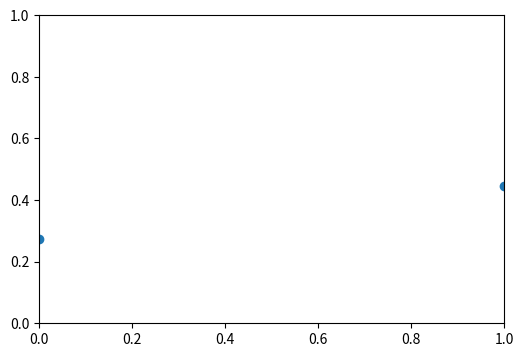

Write the Python code that produced this figure. (Note: this script raises an exception after producing the figure.)
import numpy as np
import scipy.stats as st


class RunningStat:

    def __init__(self, shape):
        self.shape = shape
        self.expect = np.zeros(shape)
        self.varSum = np.zeros(shape)
        self.count = 0

    def record(self, sample):
        self.count += 1
        diff = sample - self.expect
        self.expect += diff/self.count
        self.varSum += diff * (sample - self.expect)

    def record_batch(self, values, counts):
        """
        Update the running statistics with `counts[i]` copies of `values[i]`.

        Parameters
        ----------
        values : 1‑D array‑like of constants            (e.g. waiting times 0,1,2,…)
        counts : 1‑D array‑like of non‑negative integers (how many start after that wait)

        The two arrays must have equal length.
        """
        m = counts.sum()
        if m == 0:
            return
        batch_mean = (counts*values).sum()/m
        batch_var_sum = (counts * (values - batch_mean) ** 2).sum()
        # treat the batch as another RunningStat and merge once
        tmp = RunningStat((1,))
        tmp.count = m
        tmp.expect = np.array([batch_mean])
        tmp.varSum = np.array([batch_var_sum])
        self.merge(tmp)

    def mean(self):
        return self.expect

    def sample_variance(self):
        sampleVariance = np.zeros(self.shape)
        if self.count > 1:
            sampleVariance = self.varSum/(self.count-1)
        return sampleVariance

    def half_window(self, confidence):
        halfWindow = np.zeros(self.shape)
        if self.count > 1:
            sampleVariance = self.varSum/(self.count-1)
            std = np.sqrt(sampleVariance)
            t_crit = np.abs(st.t.ppf((1-confidence)/2, self.count-1))
            halfWindow = t_crit * std/np.sqrt(self.count)
        return halfWindow

    def mean_difference(self, other, confidence):
        meanDiff = self.expect - other.expect
        sampleVar1, sampleSize1 = self.sample_variance(), self.sample_size()
        sampleVar2, sampleSize2 = other.sample_variance(), other.sample_size()
        t_crit = np.abs(st.t.ppf((1-confidence)/2, sampleSize1 + sampleSize2 - 2))
        halfWindow = t_crit * np.sqrt(sampleVar1/sampleSize1 + sampleVar2/sampleSize2)
        return meanDiff, halfWindow

    def sample_size(self):
        return self.count

    def std(self):
        return np.sqrt(self.sample_variance())

    def merge(self, other):
        # --- nothing to add ----------------------------------------------------
        if other.count == 0:
            return

        # --- this instance is empty: adopt other's summary --------------------
        if self.count == 0:
            self.count = other.count
            self.expect = other.expect.copy()
            self.varSum = other.varSum.copy()
            return
        total_count = self.count + other.count
        new_expected = (self.expect * self.count + other.expect * other.count) / total_count
        delta = other.expect - self.expect
        new_varSum = self.varSum + other.varSum + (self.count * other.count / total_count) * (delta ** 2)
        self.count = total_count
        self.expect = new_expected
        self.varSum = new_varSum

if __name__ == "__main__":
    import matplotlib.pyplot as plt
    schedule1 = np.array([
        [3, 2, 0],  # start today
        [1, 0, 2],  # wait 1 day
        [0, 1, 0],  # wait 2 days
        [0, 0, 1]  # wait 3 days
    ])

    schedule2 = np.array([
        [2, 1, 1],
        [0, 2, 0],
        [1, 0, 0]
    ])

    schedule3 = np.array([
        [4, 3, 2],
        [0, 0, 1],
    ])
    schedules = [schedule1, schedule2, schedule3]

    # Build stats
    num_types = schedules[0].shape[1]
    stats = {j: RunningStat(()) for j in range(num_types)}
    for S in schedules:
        wait_times = np.arange(S.shape[0])
        for j in range(num_types):
            stats[j].record_batch(wait_times, S[:, j])

    # Extract data for plotting
    types = np.arange(num_types)
    means = [stats[j].mean() for j in types]
    ci_half = [stats[j].half_window(0.95) for j in types]

    # ------------------------------------------------------------------
    # Plot (one chart, default style)
    plt.figure(figsize=(6, 4))
    plt.errorbar(types, means, yerr=ci_half, fmt='o', capsize=5, linewidth=1.5)
    for x, y in zip(types, means):
        plt.text(x, y + 0.05, f"{y:.2f}", ha='center', va='bottom', fontsize=9)
    plt.xticks(types)
    plt.xlabel("Treatment type")
    plt.ylabel("Waiting time (days)")
    plt.title("Mean waiting time with 95% CI (demo data)")
    plt.grid(alpha=0.3)
    plt.tight_layout()
    plt.show()

